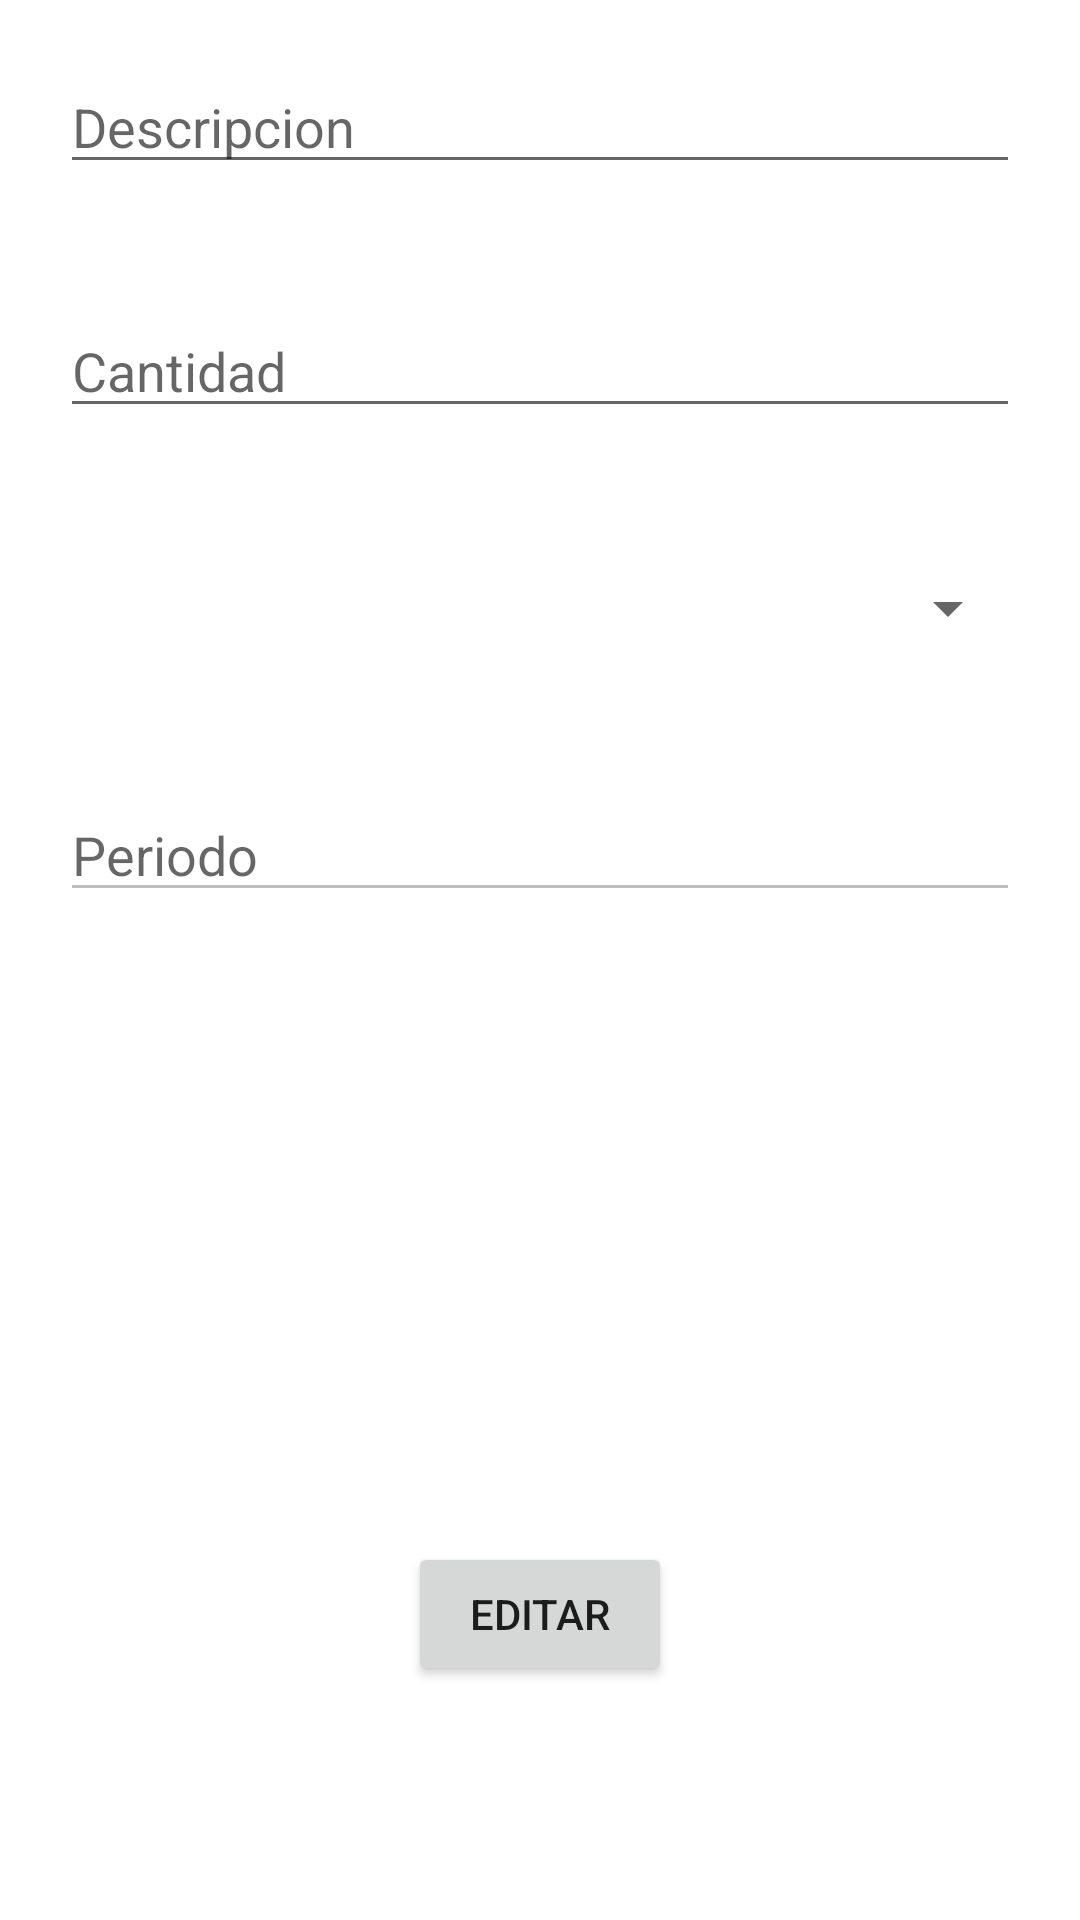

Reconstruct the res/layout file that produces this screen, plus the resources it refers to.
<!-- AndroidManifest.xml: application theme Theme.PM01EX3PREMZ -->
<!-- res/layout/activity_update.xml -->
<?xml version="1.0" encoding="utf-8"?>
<ScrollView xmlns:android="http://schemas.android.com/apk/res/android"
    xmlns:app="http://schemas.android.com/apk/res-auto"
    xmlns:tools="http://schemas.android.com/tools"
    android:layout_width="match_parent"
    android:layout_height="match_parent"
    android:layout_gravity="center"
    android:orientation="vertical"
    tools:context=".MainActivity">


    <LinearLayout
        android:layout_width="match_parent"
        android:layout_height="wrap_content"
        android:orientation="vertical">

        <EditText
            android:id="@+id/txtDescEdit"
            android:layout_width="match_parent"
            android:layout_height="wrap_content"
            android:ems="10"
            android:hint="Descripcion"
            android:inputType="textPersonName"
            android:layout_margin="20dp"/>

        <EditText
            android:id="@+id/txtCantidadEdit"
            android:layout_width="match_parent"
            android:layout_height="wrap_content"
            android:ems="10"
            android:hint="Cantidad"
            android:inputType="number"
            android:layout_margin="20dp"/>

        <Spinner
            android:id="@+id/txtTiempoEdit"
            android:layout_width="match_parent"
            android:layout_height="40dp"
            android:layout_margin="20dp"/>

        <EditText
            android:id="@+id/txtPeriodoEdit"
            android:layout_width="match_parent"
            android:layout_height="wrap_content"
            android:ems="10"
            android:hint="Periodo"
            android:inputType="number"
            android:layout_margin="20dp"
            android:enabled="false"/>

        <ImageView
            android:id="@+id/imageViewEdit"
            android:layout_width="170dp"
            android:layout_height="170dp"
            android:layout_gravity="center"
            app:srcCompat="@drawable/ic_launcher_foreground" />

        <Button
            android:id="@+id/btnEdit"
            android:layout_width="wrap_content"
            android:layout_height="wrap_content"
            android:layout_margin="20dp"
            android:layout_weight="1"
            android:text="Editar"
            android:layout_gravity="center"/>


    </LinearLayout>
</ScrollView>
<!-- resources referenced by this layout -->
<resources>
  <style name="Theme.PM01EX3PREMZ" parent="Theme.MaterialComponents.DayNight.DarkActionBar">
          
          <item name="colorPrimary">@color/purple_500</item>
          <item name="colorPrimaryVariant">@color/purple_700</item>
          <item name="colorOnPrimary">@color/white</item>
          
          <item name="colorSecondary">@color/teal_200</item>
          <item name="colorSecondaryVariant">@color/teal_700</item>
          <item name="colorOnSecondary">@color/black</item>
          
          <item name="android:statusBarColor" tools:targetApi="l">?attr/colorPrimaryVariant</item>
          
      </style>
  <!-- not gathered from this repository: default colours our renderer supplied (Android Studio template values) -->
  <color name="purple_500">#FF6200EE</color>
  <color name="purple_700">#FF3700B3</color>
  <color name="teal_200">#FF03DAC5</color>
  <color name="teal_700">#FF018786</color>
  <color name="black">#FF000000</color>
  <color name="white">#FFFFFFFF</color>
</resources>
